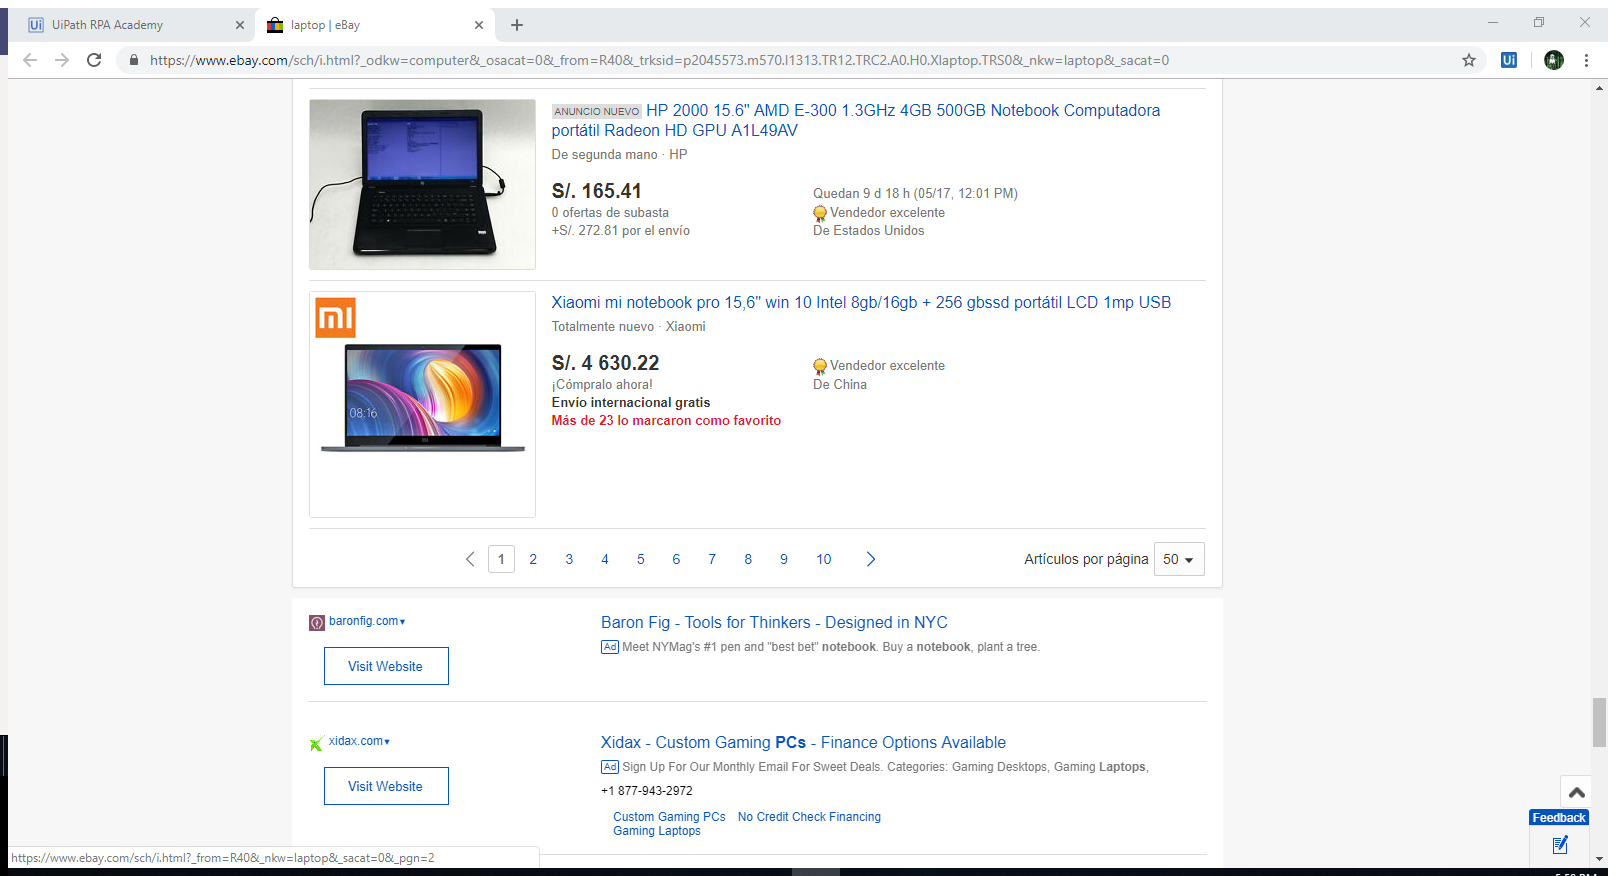
Workflow: EbayScrapping

Step 1: Attach Browser 'LaptopeBay Page' in window 'laptop | eBay' (chrome.exe)

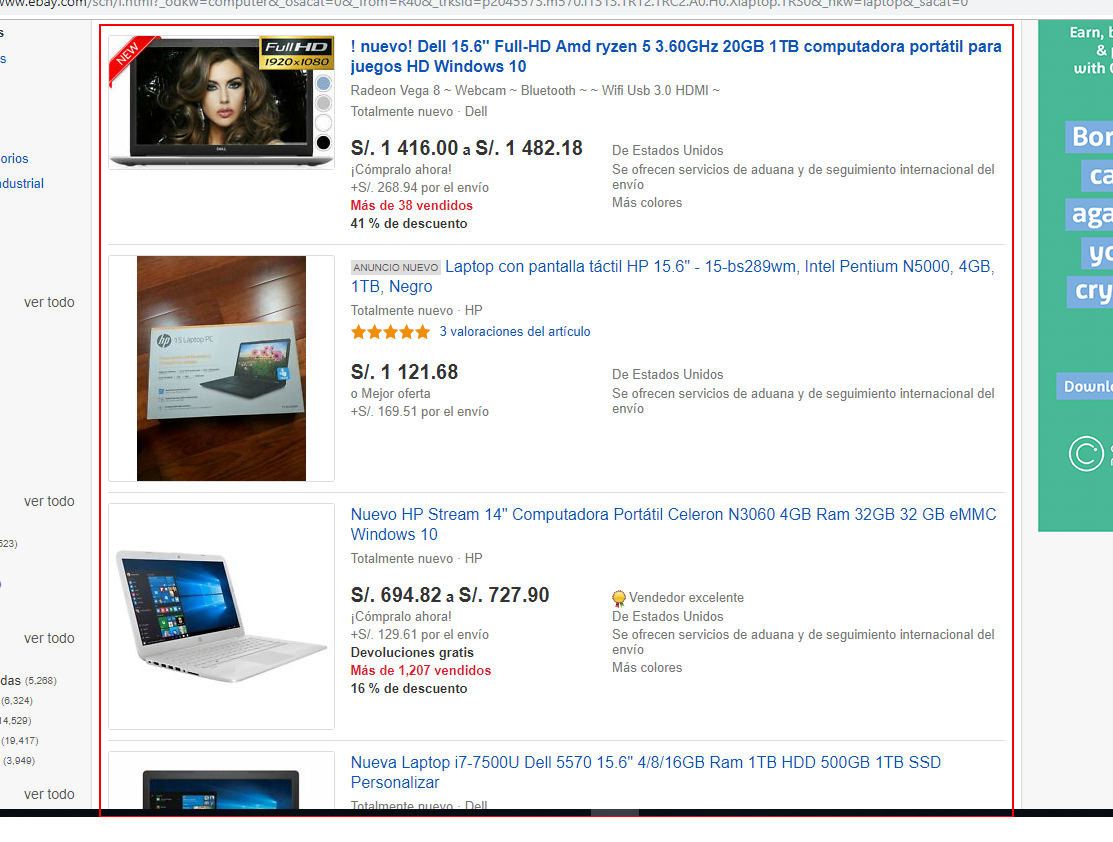
Step 2: get-text from the list